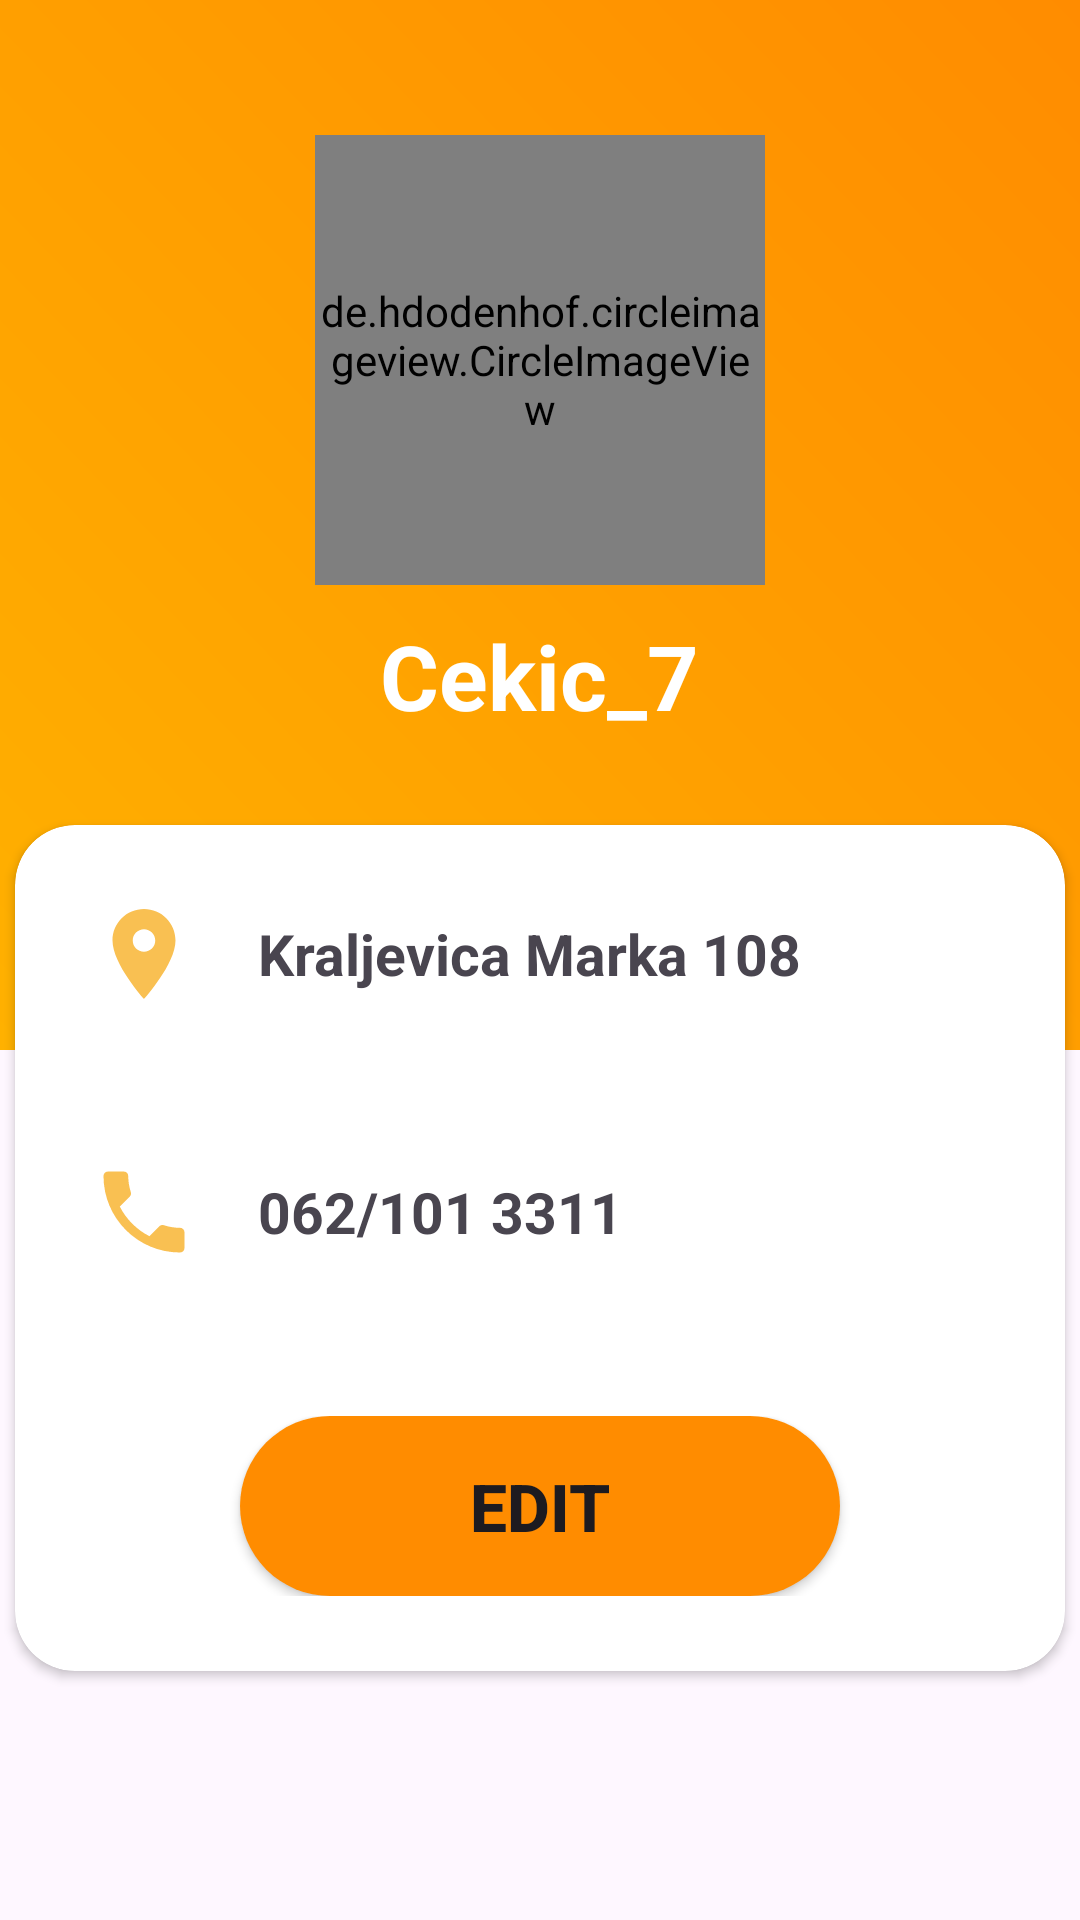

The Android layout XML behind this screen, and the referenced resources:
<!-- AndroidManifest.xml: application theme Theme.CampLife -->
<!-- res/layout/fragment_user.xml -->
<?xml version="1.0" encoding="utf-8"?>
<LinearLayout xmlns:android="http://schemas.android.com/apk/res/android"
    xmlns:tools="http://schemas.android.com/tools"
    android:layout_width="match_parent"
    android:layout_height="match_parent"
    xmlns:app="http://schemas.android.com/apk/res-auto"
    tools:context=".Fragments.UserFragment"
    android:orientation="vertical">

    <RelativeLayout
        android:layout_width="match_parent"
        android:layout_height="match_parent">
        <LinearLayout
            android:background="@drawable/gradientbackground"
            android:layout_width="match_parent"
            android:layout_height="350dp"
            android:orientation="vertical">


            <de.hdodenhof.circleimageview.CircleImageView
                android:id="@+id/userimage"
                android:layout_marginTop="45dp"
                android:layout_gravity="center_horizontal"
                android:layout_width="150dp"
                android:layout_height="150dp"
                android:src="@drawable/profile_image"
                app:civ_border_color="#FF000000"
                app:civ_border_width="2dp"/>
            <TextView
                android:id="@+id/username"
                android:layout_marginTop="10dp"
                android:layout_gravity="center_horizontal"
                android:layout_width="wrap_content"
                android:layout_height="wrap_content"
                android:text="Cekic_7"
                android:textColor="@color/white"
                android:textStyle="bold"
                android:textSize="30sp"/>
        </LinearLayout>

        <ImageView
            android:id="@+id/logout"
            android:layout_width="40dp"
            android:layout_height="40dp"
            android:layout_alignParentTop="true"
            android:layout_alignParentEnd="true"
            android:layout_marginTop="5dp"
            android:layout_marginEnd="5dp"
            android:background="@drawable/baseline_logout_24" />

        <androidx.cardview.widget.CardView
            android:layout_width="350dp"
            android:layout_height="wrap_content"
            android:layout_centerHorizontal="true"
            android:layout_marginTop="275dp"
            app:cardCornerRadius="20dp">
            <LinearLayout
                android:gravity="center"
                android:orientation="vertical"
                android:layout_width="match_parent"
                android:layout_height="match_parent">
                <LinearLayout
                    android:orientation="horizontal"
                    android:padding="25dp"
                    android:layout_width="match_parent"
                    android:layout_height="wrap_content">
                    <ImageView
                        android:layout_width="36dp"
                        android:layout_height="36dp"
                        android:src="@drawable/baseline_location_on_24"/>
                    <TextView
                        android:id="@+id/useraddress"
                        android:textStyle="bold"
                        android:layout_gravity="center_vertical"
                        android:layout_width="wrap_content"
                        android:layout_height="wrap_content"
                        android:paddingLeft="20dp"
                        android:textSize="19sp"
                        android:text="Kraljevica Marka 108"/>
                </LinearLayout>
                <LinearLayout
                    android:orientation="horizontal"
                    android:padding="25dp"
                    android:layout_width="match_parent"
                    android:layout_height="wrap_content">
                    <ImageView
                        android:layout_width="36dp"
                        android:layout_height="36dp"
                        android:src="@drawable/baseline_phone_24"/>
                    <TextView
                        android:id="@+id/userphone"
                        android:textStyle="bold"
                        android:layout_gravity="center_vertical"
                        android:layout_width="wrap_content"
                        android:layout_height="wrap_content"
                        android:paddingLeft="20dp"
                        android:textSize="19sp"
                        android:text="062/101 3311"/>
                </LinearLayout>
                <LinearLayout
                    android:orientation="horizontal"
                    android:padding="25dp"
                    android:layout_width="match_parent"
                    android:layout_height="wrap_content"
                    android:gravity="center">
                    <Button
                        android:id="@+id/edit"
                        android:layout_width="200dp"
                        android:layout_height="60dp"
                        android:text="Edit"
                        android:textStyle="bold"
                        android:textSize="22sp"
                        android:background="@drawable/profile_button"/>
                </LinearLayout>
            </LinearLayout>
        </androidx.cardview.widget.CardView>
    </RelativeLayout>

</LinearLayout>
<!-- resources referenced by this layout -->
<resources>
  <color name="white">#FFFFFF</color>
  <!-- drawable baseline_location_on_24 (drawable) -->
  <vector android:height="24dp" android:tint="#F9C052"
      android:viewportHeight="24" android:viewportWidth="24"
      android:width="24dp" xmlns:android="http://schemas.android.com/apk/res/android">
      <path android:fillColor="@android:color/white" android:pathData="M12,2C8.13,2 5,5.13 5,9c0,5.25 7,13 7,13s7,-7.75 7,-13c0,-3.87 -3.13,-7 -7,-7zM12,11.5c-1.38,0 -2.5,-1.12 -2.5,-2.5s1.12,-2.5 2.5,-2.5 2.5,1.12 2.5,2.5 -1.12,2.5 -2.5,2.5z"/>
  </vector>
  <!-- drawable baseline_phone_24 (drawable) -->
  <vector android:height="24dp" android:tint="#F9C052"
      android:viewportHeight="24" android:viewportWidth="24"
      android:width="24dp" xmlns:android="http://schemas.android.com/apk/res/android">
      <path android:fillColor="@android:color/white" android:pathData="M6.62,10.79c1.44,2.83 3.76,5.14 6.59,6.59l2.2,-2.2c0.27,-0.27 0.67,-0.36 1.02,-0.24 1.12,0.37 2.33,0.57 3.57,0.57 0.55,0 1,0.45 1,1V20c0,0.55 -0.45,1 -1,1 -9.39,0 -17,-7.61 -17,-17 0,-0.55 0.45,-1 1,-1h3.5c0.55,0 1,0.45 1,1 0,1.25 0.2,2.45 0.57,3.57 0.11,0.35 0.03,0.74 -0.25,1.02l-2.2,2.2z"/>
  </vector>
  <!-- drawable gradientbackground (drawable) -->
  <?xml version="1.0" encoding="utf-8"?>
  <shape xmlns:android="http://schemas.android.com/apk/res/android">
      <gradient android:angle="45"
          android:startColor="@color/orange_500"
          android:endColor="@color/orange_700"
          />
  </shape>
  <!-- drawable profile_button (drawable) -->
  <?xml version="1.0" encoding="utf-8"?>
  <shape xmlns:android="http://schemas.android.com/apk/res/android">
      <solid android:color="@color/orange_700" />
      <padding android:top="15dp"
          android:left="15dp"
          android:right="15dp"
          android:bottom="15dp" />
      <corners android:radius="45dp" />
  </shape>
  <!-- drawable profile_image: png bitmap (drawable, 88107 bytes) -->
  <style name="Theme.CampLife" parent="Base.Theme.CampLife" />
  <color name="orange_500">#FFB100</color>
  <color name="orange_700">#FF8C00</color>
  <style name="Base.Theme.CampLife" parent="Theme.Material3.DayNight.NoActionBar">
          
           <item name="colorPrimary">@color/orange_700</item>
          <item name="colorPrimaryVariant">@color/orange_500</item>
          <item name="colorOnPrimary">@color/white</item>
  
          <item name="colorSecondary">@color/yellow_200</item>
          <item name="colorSecondaryVariant">@color/yellow_700</item>
          <item name="colorOnSecondary">@color/black</item>
  
          <item name="android:statusBarColor">?attr/colorPrimaryVariant</item>
      </style>
  <color name="yellow_200">#FFDC00</color>
  <color name="yellow_700">#A59007</color>
  <color name="black">#000000</color>
</resources>
